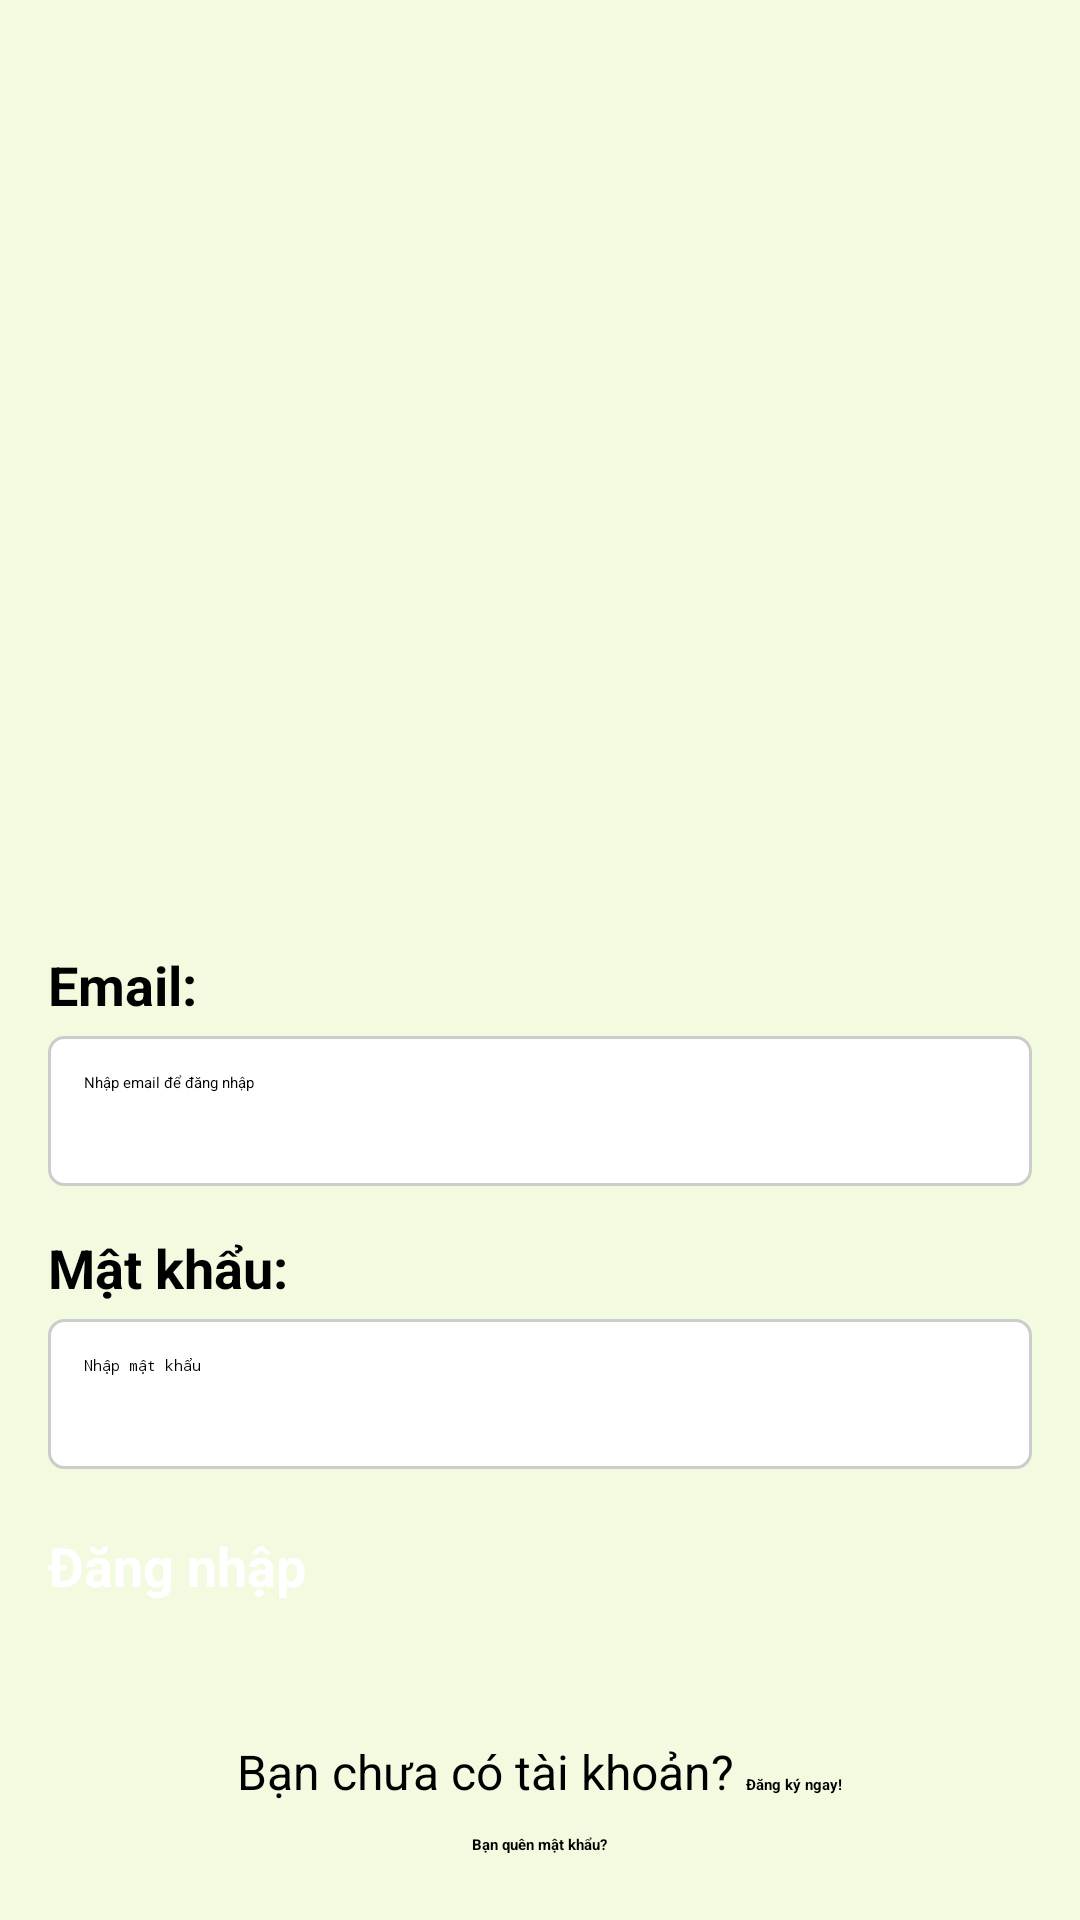

Android layout source for this screen:
<!-- AndroidManifest.xml: application theme Theme.Final_Project -->
<!-- res/layout/activity_login.xml -->
<?xml version="1.0" encoding="utf-8"?>
<ScrollView xmlns:android="http://schemas.android.com/apk/res/android"
    xmlns:app="http://schemas.android.com/apk/res-auto"
    android:layout_width="match_parent"
    android:layout_height="match_parent"
    android:background="@color/back_ground">

    <LinearLayout
        android:layout_width="match_parent"
        android:layout_height="wrap_content"
        android:orientation="vertical"
        android:padding="16dp"
        android:gravity="center_horizontal">

        <ImageView
            android:id="@+id/imageView"
            android:layout_width="match_parent"
            android:layout_height="250dp"
            android:layout_marginBottom="50dp"
            android:background="@color/back_ground"
            android:scaleType="centerInside"
            app:srcCompat="@drawable/logo_main" />

        <TextView
            android:id="@+id/textViewUsername"
            android:layout_width="match_parent"
            android:layout_height="wrap_content"
            android:text="Email:"
            android:textSize="18sp"
            android:textStyle="bold"
            android:textColor="@color/black"
            android:layout_marginBottom="5dp" />

        <EditText
            android:id="@+id/txt_username"
            android:layout_width="match_parent"
            android:layout_height="50dp"
            android:background="@drawable/border_edit_text"
            android:textColor="@color/black"
            android:hint="Nhập email để đăng nhập"
            android:inputType="text"
            android:padding="12dp"
            android:layout_marginBottom="15dp"/>

        <TextView
            android:id="@+id/textViewPassword"
            android:layout_width="match_parent"
            android:layout_height="wrap_content"
            android:text="Mật khẩu:"
            android:textSize="18sp"
            android:textStyle="bold"
            android:textColor="@color/black"
            android:layout_marginBottom="5dp" />

        <EditText
            android:id="@+id/txt_password"
            android:layout_width="match_parent"
            android:layout_height="50dp"
            android:background="@drawable/border_edit_text"
            android:hint="Nhập mật khẩu"
            android:textColor="@color/black"
            android:inputType="textPassword"
            android:padding="12dp"
            android:drawableEnd="@drawable/ic_eye"
            android:layout_marginBottom="20dp"/>

        <Button
            android:id="@+id/btn_log"
            android:layout_width="match_parent"
            android:layout_height="55dp"
            android:backgroundTint="@color/green_smoke"
            android:text="Đăng nhập"
            android:textSize="18sp"
            android:textStyle="bold"
            android:textColor="@color/white"
            android:layout_marginBottom="15dp"
            app:cornerRadius="10dp"/>

        <LinearLayout
            android:layout_width="wrap_content"
            android:layout_height="wrap_content"
            android:orientation="horizontal">

            <TextView
                android:id="@+id/txt_register_forgot"
                android:layout_width="wrap_content"
                android:layout_height="wrap_content"
                android:text="Bạn chưa có tài khoản? "
                android:textSize="16sp" />

            <TextView
                android:id="@+id/txt_sign_up"
                android:layout_width="wrap_content"
                android:layout_height="wrap_content"
                android:clickable="true"
                android:focusable="true"
                android:text="Đăng ký ngay!"
                android:textColor="@color/black"
                android:textStyle="bold" />
        </LinearLayout>

        <TextView
            android:id="@+id/txt_forgot_password"
            android:layout_width="wrap_content"
            android:layout_height="wrap_content"
            android:clickable="true"
            android:focusable="true"
            android:text="Bạn quên mật khẩu?"
            android:textColor="@color/black"
            android:textStyle="bold"
            android:layout_marginTop="10dp" />

        <Button
            android:id="@+id/btn_gg"
            android:layout_width="match_parent"
            android:layout_height="55dp"
            android:backgroundTint="@color/black"
            android:text="Đăng nhập với Google"
            android:textColor="@color/white"
            android:textSize="18sp"
            android:textStyle="bold"
            android:layout_marginTop="20dp"
            app:cornerRadius="10dp"/>
    </LinearLayout>
</ScrollView>
<!-- resources referenced by this layout -->
<resources>
  <color name="back_ground">#F2FAE0</color>
  <color name="black">#FF000000</color>
  <color name="green_smoke">#8AA12A</color>
  <color name="white">#FFFFFFFF</color>
  <!-- drawable border_edit_text (drawable) -->
  <?xml version="1.0" encoding="utf-8"?>
  <shape xmlns:android="http://schemas.android.com/apk/res/android">
      <solid android:color="#FFFFFF" />
      <stroke android:width="1dp" android:color="#CCCCCC" />
      <corners android:radius="5dp" />
  </shape>
  <!-- drawable logo_main: png bitmap (drawable, 41183 bytes) -->
  <style name="Theme.Final_Project" parent="Base.Theme.Final_Project" />
  <style name="Base.Theme.Final_Project" parent="Theme.Material3.DayNight.NoActionBar">
          
          <item name="android:forceDarkAllowed" tools:targetApi="q">false</item>
      </style>
</resources>
